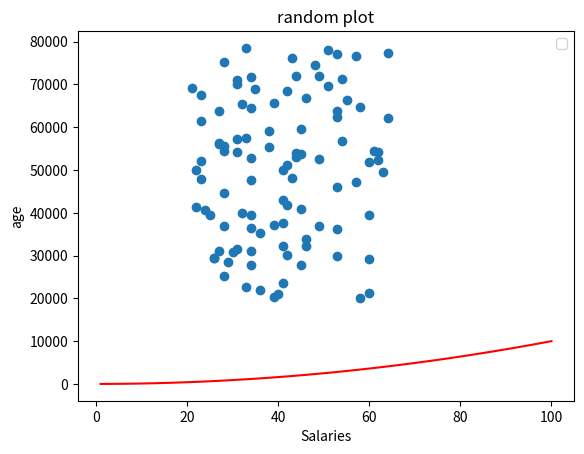

The matplotlib source for this figure:


import numpy as np
import matplotlib.pyplot as plt
minSalary = 20000
maxSalary = 80000
numberOfEntries = 100
# this is so that the "random" numbers are the same each time
np.random.seed(1)
salaries = np.random.randint(minSalary, maxSalary, numberOfEntries)
# I prefer putting the abolute values into variables that are set at the top
ages = np.random.randint(low=21, high=65, size=numberOfEntries)
plt.scatter(ages, salaries)
#plt.show() # if you do this the proram will halt here until the plot is closed
# add x squared
xpoints = np.array(range(1, 101))
ypoints = xpoints * xpoints # multiply each entry by itself
plt.plot(xpoints, ypoints, color= 'r')
plt.title("random plot")
plt.xlabel("Salaries")
plt.ylabel("age")
plt.legend()



plt.show() # see how the axis have changed
plt.savefig('prettier-plot.png')